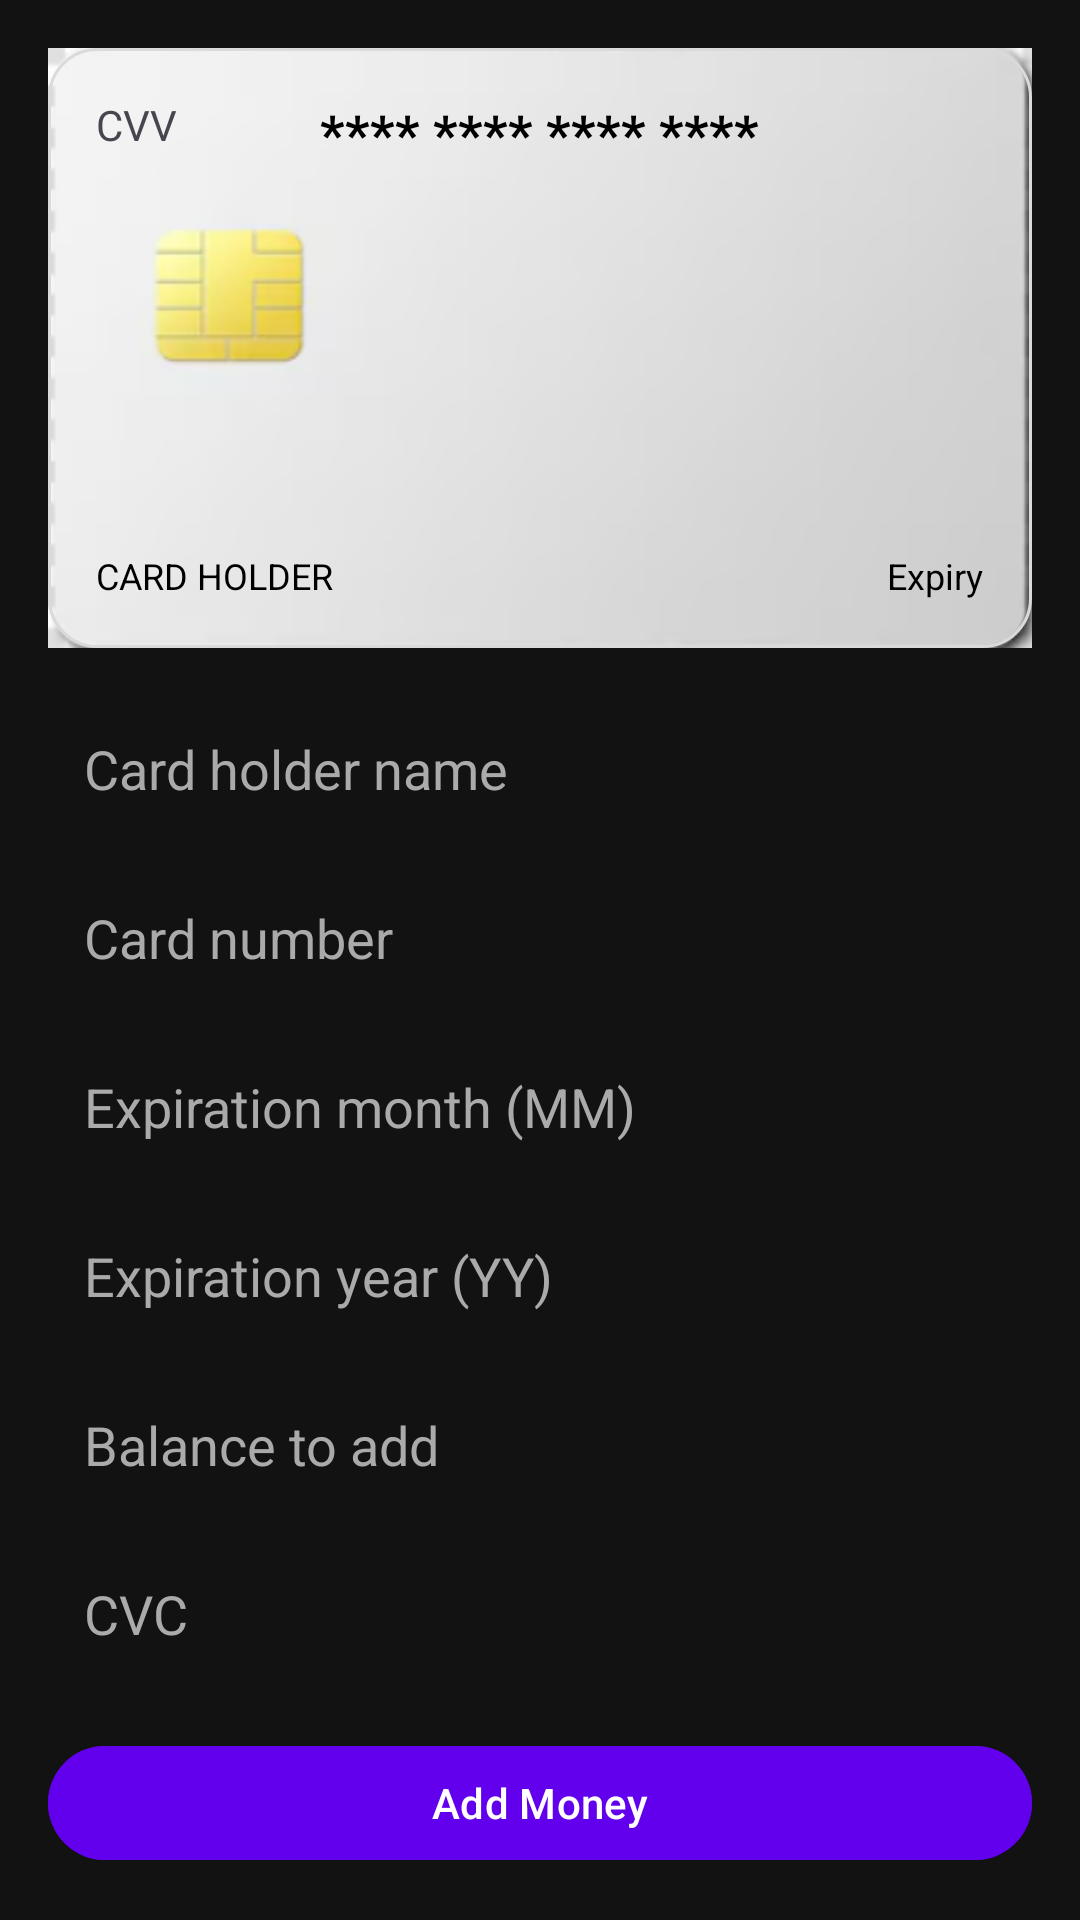

Produce the Android XML layout that renders to this screen, including the resource entries it uses.
<!-- AndroidManifest.xml: application theme Theme.Testfirebase -->
<!-- res/layout/wallet_activity.xml -->
<RelativeLayout xmlns:android="http://schemas.android.com/apk/res/android"
    android:layout_width="match_parent"
    android:layout_height="match_parent"
    android:background="#121212"
    android:padding="16dp">

    
    <RelativeLayout
        android:id="@+id/cardView"
        android:layout_width="match_parent"
        android:layout_height="200dp"
        android:layout_marginBottom="16dp"
        android:background="@drawable/card_background"
        android:padding="16dp">

        
        <TextView
            android:id="@+id/tvCardNumber"
            android:layout_width="wrap_content"
            android:layout_height="wrap_content"
            android:layout_centerHorizontal="true"
            android:text="**** **** **** ****"
            android:textColor="@color/black"
            android:textSize="18sp"
            android:textStyle="bold" />

        <TextView
            android:id="@+id/cvv_display"
            android:layout_width="wrap_content"
            android:layout_height="wrap_content"
            android:text="CVV" />

        
        <TextView
            android:id="@+id/tvCardHolderLabel"
            android:layout_width="wrap_content"
            android:layout_height="wrap_content"
            android:layout_alignParentBottom="true"
            android:layout_alignParentStart="true"
            android:text="CARD HOLDER"
            android:textColor="@color/black"
            android:textSize="12sp" />

        
        <TextView
            android:id="@+id/tvCardHolderName"
            android:layout_width="wrap_content"
            android:layout_height="wrap_content"
            android:layout_below="@id/tvCardHolderLabel"
            android:layout_marginTop="4dp"
            android:text="Your Name"
            android:textColor="@color/black"
            android:textSize="14sp"
            android:textStyle="bold" />

        
        <TextView
            android:id="@+id/tvExpiryLabel"
            android:layout_width="wrap_content"
            android:layout_height="wrap_content"
            android:layout_alignParentBottom="true"
            android:layout_alignParentEnd="true"
            android:text="Expiry"
            android:textColor="@color/black"
            android:textSize="12sp" />

        
        <TextView
            android:id="@+id/tvExpiryDate"
            android:layout_width="wrap_content"
            android:layout_height="wrap_content"
            android:layout_below="@id/tvExpiryLabel"
            android:layout_marginTop="4dp"
            android:text="MM/YY"
            android:textColor="@color/black"
            android:textSize="14sp"
            android:textStyle="bold" />
    </RelativeLayout>

    
    <EditText
        android:id="@+id/editText_cardholder_name"
        android:layout_width="match_parent"
        android:layout_height="wrap_content"
        android:layout_below="@id/cardView"
        android:hint="Card holder name"
        android:textColor="@color/black"
        android:textColorHint="#AAAAAA"
        android:background="@drawable/edittext_background"
        android:padding="12dp" />

    
    <EditText
        android:id="@+id/editText_card_number"
        android:layout_width="match_parent"
        android:layout_height="wrap_content"
        android:layout_below="@id/editText_cardholder_name"
        android:layout_marginTop="8dp"
        android:hint="Card number"
        android:inputType="number"
        android:textColor="@color/black"
        android:textColorHint="#AAAAAA"
        android:background="@drawable/edittext_background"
        android:padding="12dp" />

    
    <EditText
        android:id="@+id/editText_expiration_month"
        android:layout_width="match_parent"
        android:layout_height="wrap_content"
        android:layout_below="@id/editText_card_number"
        android:layout_marginTop="8dp"
        android:hint="Expiration month (MM)"
        android:inputType="number"
        android:textColor="@color/black"
        android:textColorHint="#AAAAAA"
        android:background="@drawable/edittext_background"
        android:padding="12dp" />

    
    <EditText
        android:id="@+id/editText_expiration_year"
        android:layout_width="match_parent"
        android:layout_height="wrap_content"
        android:layout_below="@id/editText_expiration_month"
        android:layout_marginTop="8dp"
        android:hint="Expiration year (YY)"
        android:inputType="number"
        android:textColor="@color/black"
        android:textColorHint="#AAAAAA"
        android:background="@drawable/edittext_background"
        android:padding="12dp" />

    
    <EditText
        android:id="@+id/editText_balance_to_add"
        android:layout_width="match_parent"
        android:layout_height="wrap_content"
        android:layout_below="@id/editText_expiration_year"
        android:layout_marginTop="8dp"
        android:hint="Balance to add"
        android:inputType="numberDecimal"
        android:textColor="@color/black"
        android:textColorHint="#AAAAAA"
        android:background="@drawable/edittext_background"
        android:padding="12dp" />

    
    <EditText
        android:id="@+id/editText_cvv"
        android:layout_width="match_parent"
        android:layout_height="wrap_content"
        android:layout_below="@id/editText_balance_to_add"
        android:layout_marginTop="8dp"
        android:hint="CVC"
        android:inputType="numberPassword"
        android:textColor="@color/black"
        android:textColorHint="#AAAAAA"
        android:background="@drawable/edittext_background"
        android:padding="12dp" />

    
    <Button
        android:id="@+id/button_add_money"
        android:layout_width="match_parent"
        android:layout_height="wrap_content"
        android:layout_below="@id/editText_cvv"
        android:layout_marginTop="16dp"
        android:backgroundTint="#6200EE"
        android:text="Add Money"
        android:textColor="#FFFFFF" />

</RelativeLayout>
<!-- resources referenced by this layout -->
<resources>
  <color name="black">#FF000000</color>
  <!-- drawable card_background (drawable) -->
  <?xml version="1.0" encoding="utf-8"?>
  <layer-list xmlns:android="http://schemas.android.com/apk/res/android">
  
      
      <item>
          <bitmap
              android:src="@drawable/visa_card_background"></bitmap> 
          android:gravity="fill" />
      </item>
  
      
      <item>
          <shape android:shape="rectangle">
              
              <solid android:color="#00000000" />
  
              
              <corners android:radius="16dp" />
  
              
              <stroke
                  android:width="1dp"
                  android:color="#DADADA" />
          </shape>
      </item>
  </layer-list>
  <style name="Theme.Testfirebase" parent="Base.Theme.Testfirebase" />
  <!-- drawable visa_card_background: png bitmap (drawable, 19733 bytes) -->
  <style name="Base.Theme.Testfirebase" parent="Theme.Material3.DayNight.NoActionBar">
          
          
      </style>
</resources>
